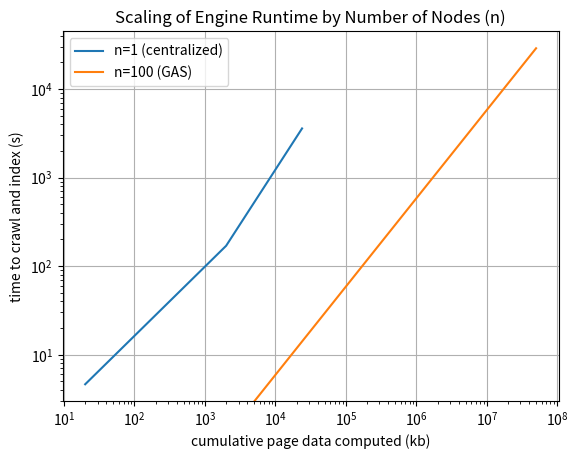

Reproduce this figure in Python.
import matplotlib.pyplot as plt

# correspond to sandboxes (https://cs.brown.edu/courses/csci1380/sandbox) 1, 2, and 3
m0_engine_data_in_kb = [20, 2_000, 23_900]#20kb*num_pages] # this is how much data needed to be indexed across all of the pages crawled
m0_engine_time_in_s = [4.64, 169.741, 3_583.993]

# for all of Project Gutenberg w/ n=100
m6_engine_data_in_kb_100 = [0, 50_000_000] # estimated
m6_engine_time_in_s_100 = [0, 28_800] # estimated

plt.figure()
plt.title('Scaling of Engine Runtime by Number of Nodes (n)')
plt.plot(m0_engine_data_in_kb, m0_engine_time_in_s, label='n=1 (centralized)')
plt.plot(m6_engine_data_in_kb_100, m6_engine_time_in_s_100, label='n=100 (GAS)')
plt.xscale('log')
plt.yscale('log')
plt.xlabel('cumulative page data computed (kb)')
plt.ylabel('time to crawl and index (s)')
plt.grid(zorder=1)
plt.legend()
plt.show()
